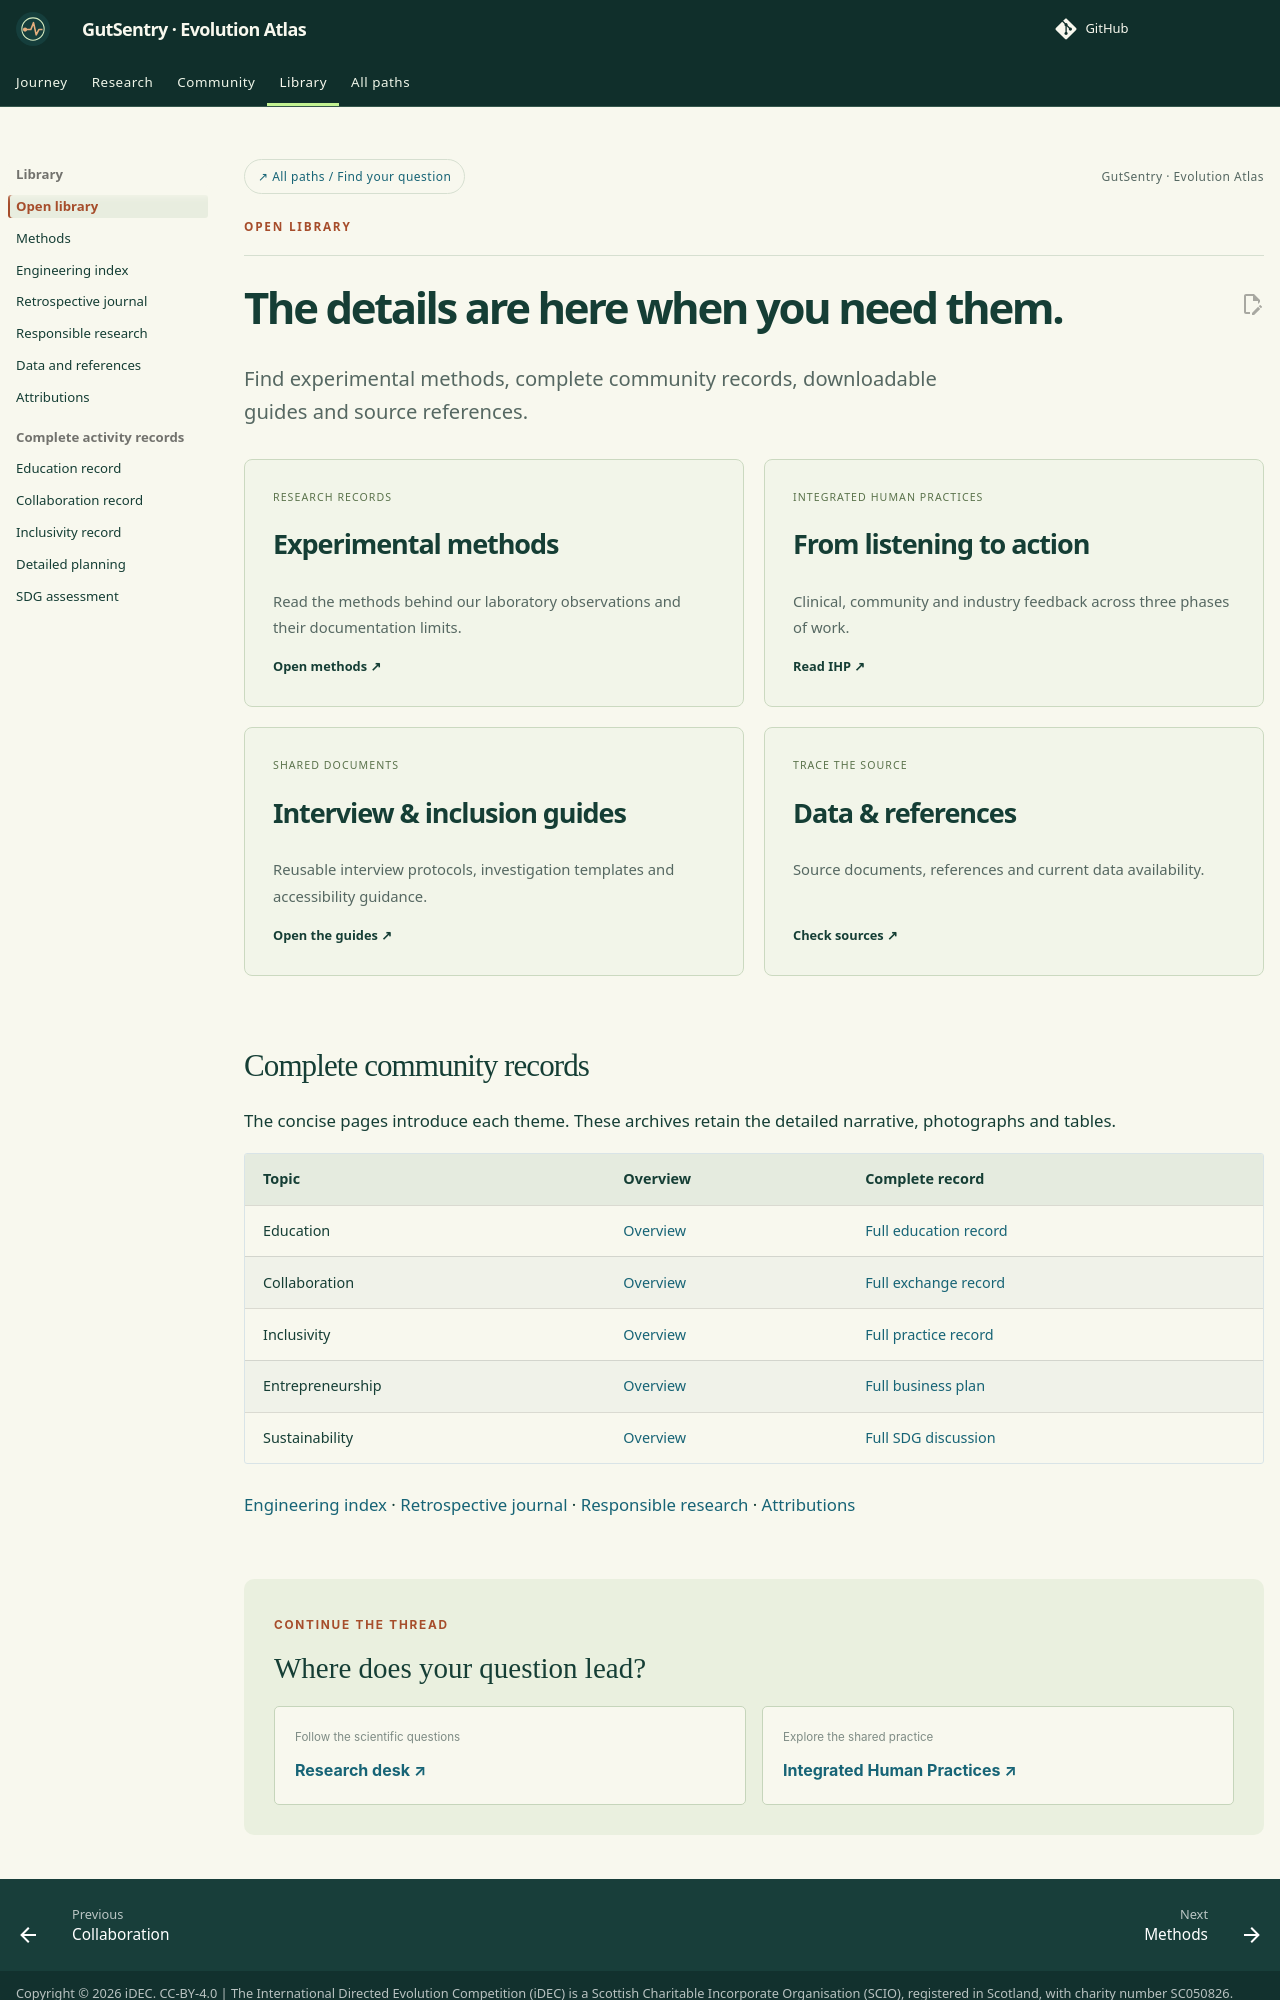

repository: idec-teams/2026_LZU-CHINA · page: library/index.html · generator: mkdocs

---
eyebrow: Open library
hide:
  - toc
---

# The details are here when you need them.

<p class="lead">Find experimental methods, complete community records, downloadable guides and source references.</p>

<div class="hub-grid">
<a href="../documentation/protocols/"><span>RESEARCH RECORDS</span><h2>Experimental methods</h2><p>Read the methods behind our laboratory observations and their documentation limits.</p><b>Open methods ↗</b></a>
<a href="../human-practices/"><span>INTEGRATED HUMAN PRACTICES</span><h2>From listening to action</h2><p>Clinical, community and industry feedback across three phases of work.</p><b>Read IHP ↗</b></a>
<a href="../human-practices/inclusivity/#interview-and-inclusivity-resources"><span>SHARED DOCUMENTS</span><h2>Interview & inclusion guides</h2><p>Reusable interview protocols, investigation templates and accessibility guidance.</p><b>Open the guides ↗</b></a>
<a href="../resources/"><span>TRACE THE SOURCE</span><h2>Data & references</h2><p>Source documents, references and current data availability.</p><b>Check sources ↗</b></a>
</div>
